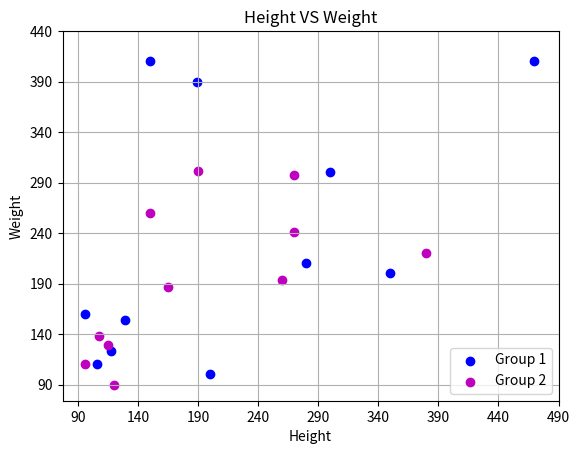

Generate this figure with matplotlib:
import matplotlib.pyplot as pt
import numpy as np
x1=np.array([106,118,129,96,200,280,150,189,300,470,350])
y1=np.array([110,123,154,160,100,210,410,390,300,410,200])

x2=np.array([96,108,120,115,150,270,165,190,270,260,380])
y2=np.array([110,138,90,129,260,298,187,301,241,194,220])

pt.scatter(x1,y1,color='b',label='Group 1')
pt.scatter(x2,y2,color='m',label='Group 2')
pt.xlabel('Height')
pt.ylabel('Weight')
pt.title('Height VS Weight')
pt.legend()
pt.grid()
pt.xticks(range(90,500,50))
pt.yticks(range(90,450,50))
pt.show()
